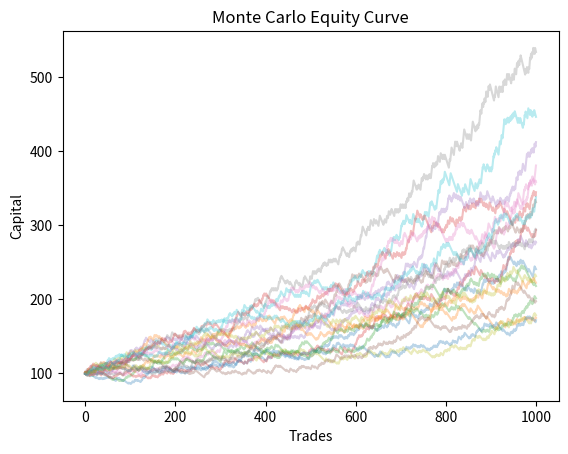
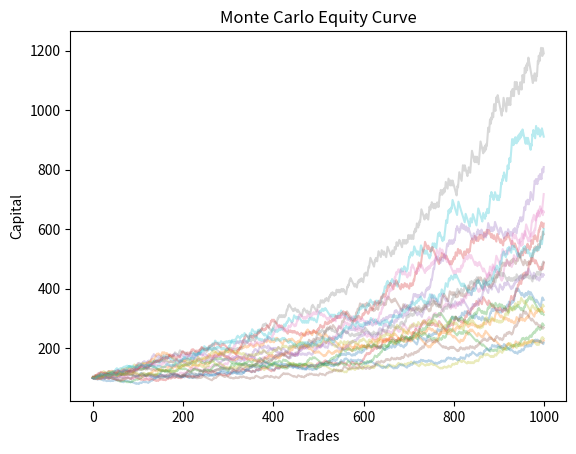
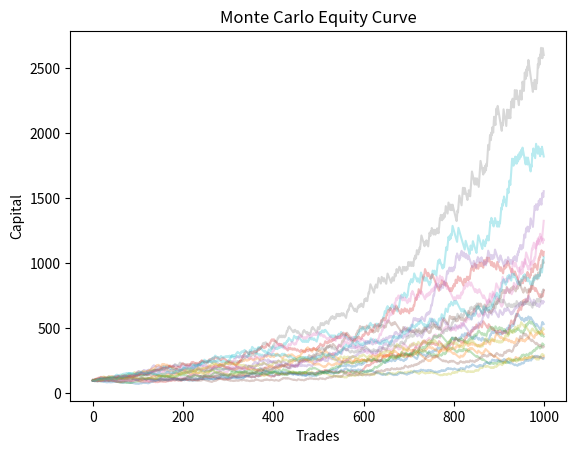
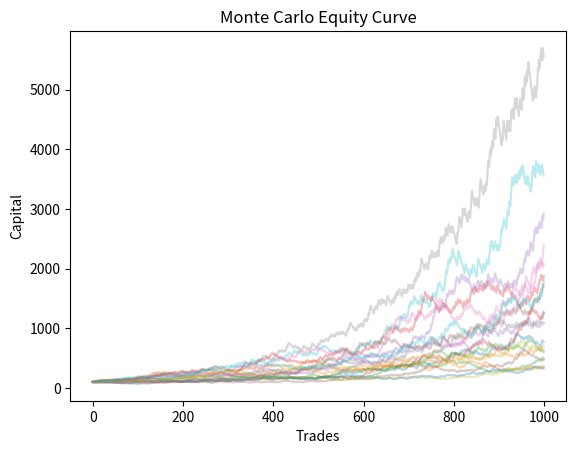
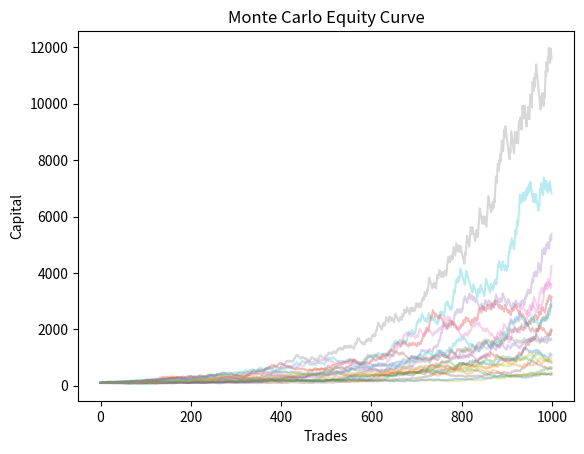
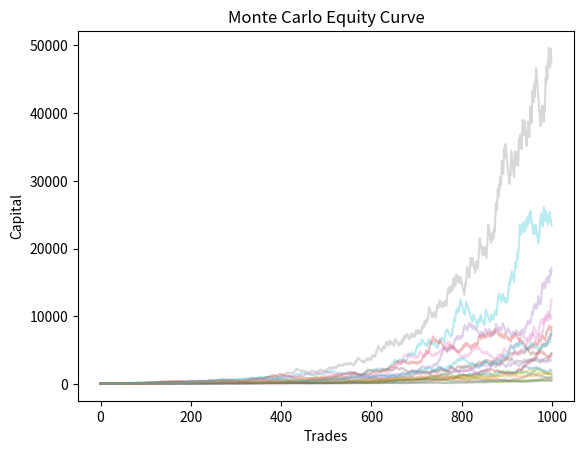

These charts were generated, in order, by the following Python code:
import matplotlib.pyplot as plt
import random
import numpy as np

def simulate(capital_initial, risk_percent, n_trade, winrate_percent, r_multiple, seed=None):
    
    if seed is not None:
        random.seed(seed)

    capital = capital_initial
    peak = capital
    max_drawdown = 0.0
    
    recovery_times = []
    recovery_counter = 0
    in_drawdown = False

    wins = 0
    losses = 0

    current_streak = 0
    max_winning_streak = 0
    max_losing_streak = 0

    win_fraction = winrate_percent / 100
    risk_fraction = risk_percent / 100
 
    equity_curve = []    # < ICI on crée la liste

    for _ in range(n_trade):

        risk_amount = capital * risk_fraction
        
        if random.random() < win_fraction:
            # WIN
            gain = risk_amount * r_multiple
            capital += gain
            wins += 1

            current_streak = current_streak + 1 if current_streak >= 0 else 1
            max_winning_streak = max(max_winning_streak, current_streak)

        else:
            # LOSS
            capital -= risk_amount
            losses += 1

            current_streak = current_streak - 1 if current_streak <= 0 else -1
            max_losing_streak = max(max_losing_streak, abs(current_streak))
        
        equity_curve.append(capital)       # < ICI on enregistre le capital
        # drawdown
        peak = max(peak, capital)
        drawdown = (peak - capital) / peak
        max_drawdown = max(max_drawdown, drawdown)

    if  capital < peak:
        in_drawdown = True
        recovery_counter += 1
    elif in_drawdown and capital >= peak:
        recovery_times.append(recovery_counter)
        recovery_counter = 0
        in_drawdown = False
    
    growth_pct = (capital / capital_initial - 1) * 100

    if capital < peak:
        in_drawdown = True
        recovery_counter += 1
    elif in_drawdown and capital >= peak:
        recovery_times.append(recovery_counter)
        recovery_counter = 0 
        in_drawdown = False
    
    if len(recovery_times) > 0:
        avg_recovery = sum(recovery_times) / len(recovery_times)
        worst_recovery = max(recovery_times)
    else:
        avg_recovery = 0
        worst_recovery = 0

    return {
        "risk": risk_percent,
        "final": capital,
        "growth": growth_pct,
        "wins": wins,
        "losses": losses,
        "max_win_streak": max_winning_streak,
        "max_losses_streak": max_losing_streak,
        "max_dd_pct": max_drawdown * 100,
        "equity": equity_curve,
        "avg_recovery": avg_recovery,
        "worst_recovery": worst_recovery,
        }


def main():
    capital_initial = 100
    n_trade = 1000
    winrate_percent = 30
    r_multiple = 3
    plt.figure()
    n_runs = 20

    for risk_percent in [0.5, 0.75, 1, 1.25, 1.5, 2,]:
        total_final = 0 
        total_dd = 0
        worst_dd_seen = 0.0
        dd_above_50 = 0
        ruin_count = 0
        
        all_equities = []

        for seed in range(n_runs):
            result = simulate(capital_initial, risk_percent, n_trade, winrate_percent, r_multiple, seed=seed)
            if result["final"] < capital_initial * 0.5:
                ruin_count += 1

            total_final += result["final"]
            total_dd += result["max_dd_pct"]
            worst_dd_seen = max(worst_dd_seen, result["max_dd_pct"])
            
            if result["max_dd_pct"] > 50:
                dd_above_50 += 1

            equity = result["equity"]
            plt.plot(equity, alpha=0.3)
        
        avg_final = total_final / n_runs
        avg_dd = total_dd / n_runs
        prob_dd_50 = dd_above_50 / n_runs
        score_1 = avg_final * (1 - prob_dd_50)
        score_2 = avg_final / (1 + avg_dd/100)
        
        mean_equity = np.mean(all_equities, axis=0)
        plt.plot(mean_equity, linewidth=3)

        plt.title("Monte Carlo Equity Curve")
        plt.xlabel("Trades")
        plt.ylabel("Capital")
        plt.show()

        print("\n===========================")
        print(f"Risk = {risk_percent}%")
        print(f"Avg capital final : {avg_final:.2f}")
        print(f"Avg max DD        : {avg_dd:.2f}%")
        print(f"Worst DD observed : {worst_dd_seen:.2f}%")
        print(f"Prob DD > 50%     : {dd_above_50 / n_runs * 100:.2f}#")
        print(f"Score adjusted (catastrophe) : {score_1:.2f}")
        print(f"Score adjusted (volatility)  : {score_2:.2f}")
        print("length equity curve:", len(result["equity"]))
        print("first 10 equity values:", equity[:10])
        print(f"Avg recovery time      : {result['avg_recovery']:.2f} trades")
        print(f"Worst recovery time    : {result['worst_recovery']} trades")

if __name__ == "__main__":
    main()
